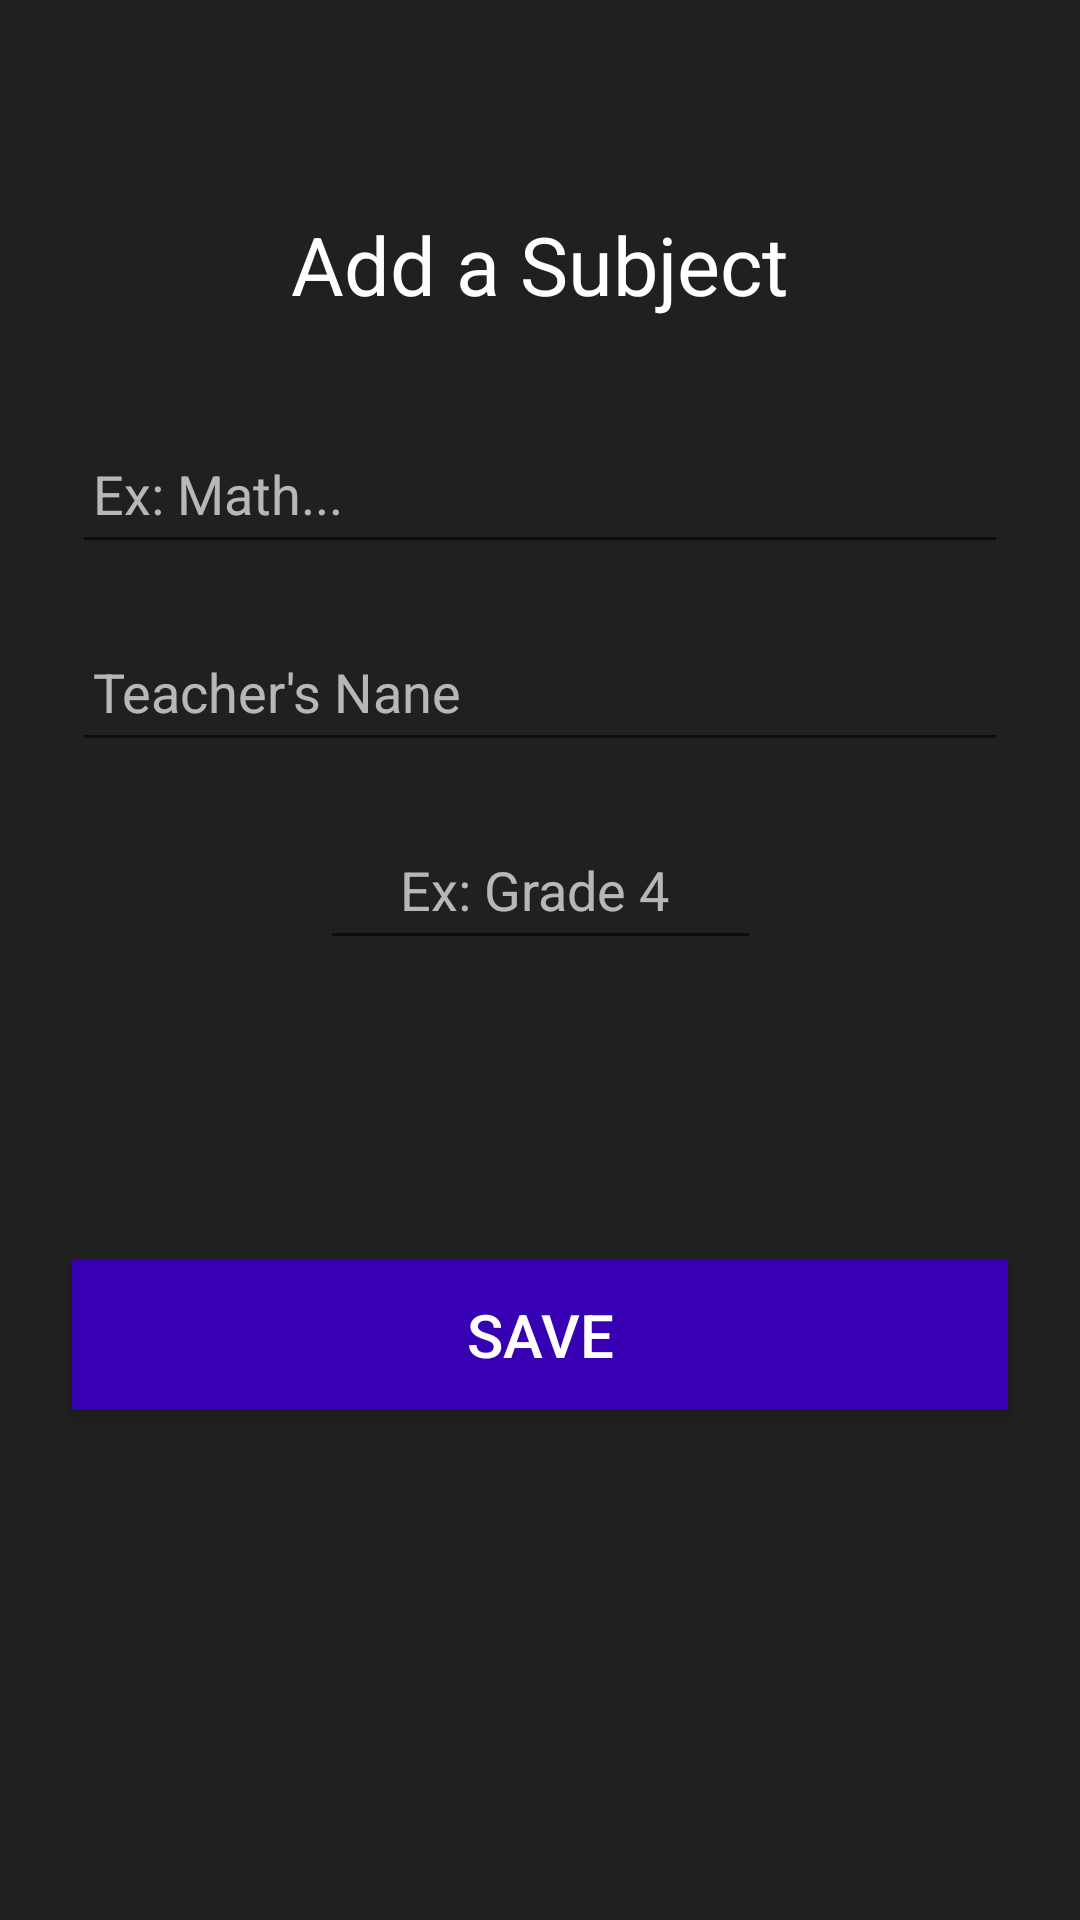

Produce the Android XML layout that renders to this screen, including the resource entries it uses.
<!-- AndroidManifest.xml: application theme Theme.StudentAssistent.NoActionBar -->
<!-- res/layout/fragment_create_subject.xml -->
<?xml version="1.0" encoding="utf-8"?>
<androidx.constraintlayout.widget.ConstraintLayout
    xmlns:android="http://schemas.android.com/apk/res/android"
    xmlns:tools="http://schemas.android.com/tools"
    xmlns:app="http://schemas.android.com/apk/res-auto"
    android:layout_width="match_parent"
    android:layout_height="match_parent"
    android:background="@color/dark"
    tools:context=".ui.create.CreateSubjectFragment">

    <TextView
        android:id="@+id/textView"
        android:layout_width="0dp"
        android:layout_height="wrap_content"
        android:layout_marginStart="24dp"
        android:layout_marginTop="70dp"
        android:layout_marginEnd="24dp"
        android:text="Add a Subject"
        android:textAlignment="center"
        android:textColor="@color/white"
        android:textSize="27sp"
        app:layout_constraintEnd_toEndOf="parent"
        app:layout_constraintStart_toStartOf="parent"
        app:layout_constraintTop_toTopOf="parent" />

    <EditText
        android:id="@+id/inputSubjectName"
        android:layout_width="0dp"
        android:layout_height="50dp"
        android:layout_marginTop="32dp"
        android:ems="10"
        android:inputType="textPersonName"
        android:hint="Ex: Math..."
        android:textColorHint="#ADFFFFFF"
        android:textColor="@color/white"
        android:paddingHorizontal="7dp"
        app:layout_constraintEnd_toEndOf="@+id/textView"
        app:layout_constraintStart_toStartOf="@+id/textView"
        app:layout_constraintTop_toBottomOf="@+id/textView" />

    <EditText
        android:id="@+id/inputTeacherName"
        android:layout_width="0dp"
        android:layout_height="50dp"
        android:layout_marginTop="16dp"
        android:ems="10"
        android:hint="Teacher's Nane"
        android:inputType="textPersonName"
        android:paddingHorizontal="7dp"
        android:textColor="@color/white"
        android:textColorHint="#ADFFFFFF"
        app:layout_constraintEnd_toEndOf="@+id/inputSubjectName"
        app:layout_constraintStart_toStartOf="@+id/inputSubjectName"
        app:layout_constraintTop_toBottomOf="@+id/inputSubjectName" />

    <EditText
        android:id="@+id/inputGrade"
        android:layout_width="wrap_content"
        android:layout_height="50dp"
        android:layout_marginTop="16dp"
        android:ems="7"
        android:hint="Ex: Grade 4 "
        android:inputType="number"
        android:paddingHorizontal="7dp"
        android:textAlignment="center"
        android:textColor="@color/white"
        android:textColorHint="#ADFFFFFF"
        app:layout_constraintEnd_toEndOf="@+id/inputTeacherName"
        app:layout_constraintStart_toStartOf="@+id/inputTeacherName"
        app:layout_constraintTop_toBottomOf="@+id/inputTeacherName" />

    <androidx.appcompat.widget.AppCompatButton
        android:id="@+id/button"
        android:layout_width="0dp"
        android:layout_height="50dp"
        android:layout_marginTop="100dp"
        android:text="Save"
        android:textSize="20sp"
        android:textColor="@color/white"
        app:layout_constraintEnd_toEndOf="@+id/inputTeacherName"
        app:layout_constraintStart_toStartOf="@+id/inputTeacherName"
        android:background="@color/purple_700"
        app:layout_constraintTop_toBottomOf="@+id/inputGrade" />
</androidx.constraintlayout.widget.ConstraintLayout>
<!-- resources referenced by this layout -->
<resources>
  <color name="dark">#202020</color>
  <color name="purple_700">#FF3700B3</color>
  <color name="white">#FFFFFFFF</color>
  <style name="Theme.StudentAssistent.NoActionBar">
          <item name="windowActionBar">false</item>
          <item name="windowNoTitle">true</item>
          <item name="android:actionBarStyle">@style/ThemeActionBar</item>
          <item name="android:windowActionBarOverlay">true</item>
      </style>
  <style name="ThemeActionBar">
          parent="Widget.AppCompat.Light.ActionBar.Solid"&gt;
          <item name="android:background">@null</item>
          
          <item name="background">@null</item>
      </style>
</resources>
